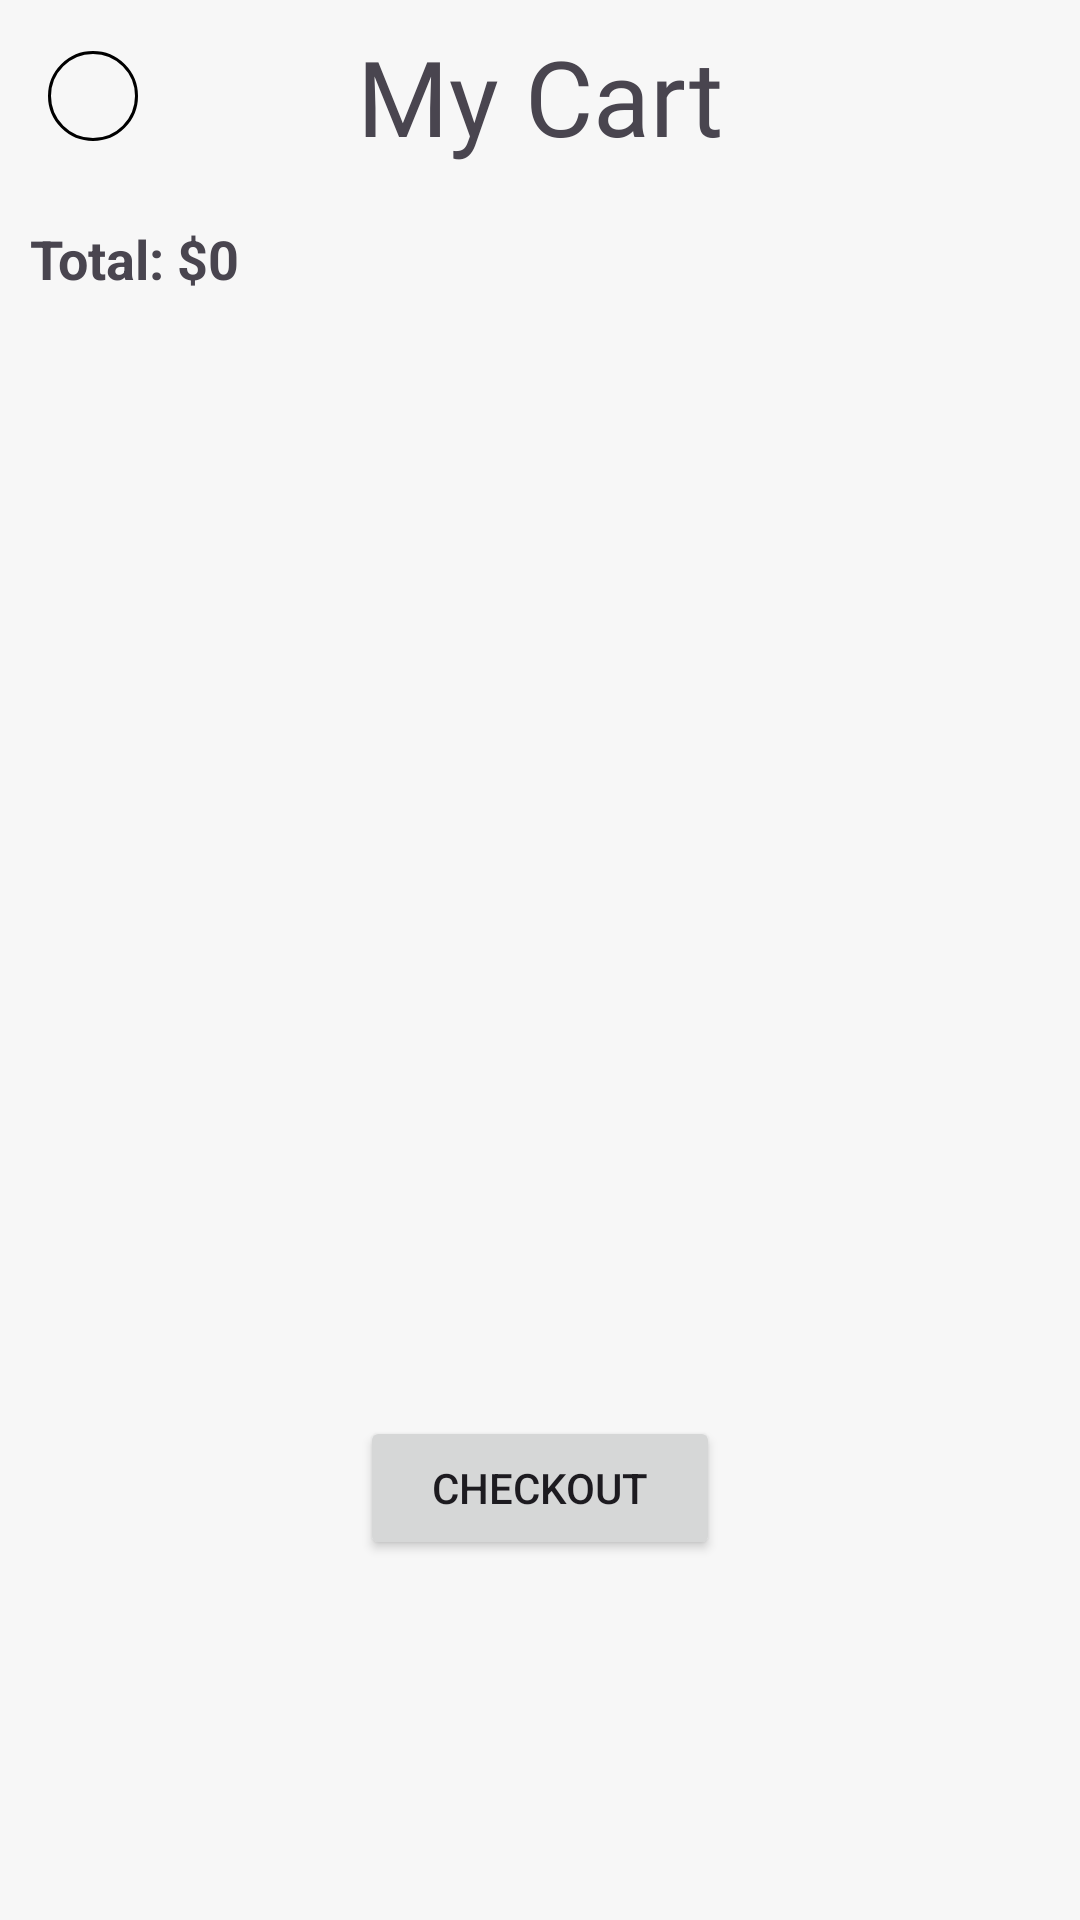

Reconstruct the res/layout file that produces this screen, plus the resources it refers to.
<!-- AndroidManifest.xml: application theme Theme.ShopEase -->
<!-- res/layout/fragment_cart.xml -->
<?xml version="1.0" encoding="utf-8"?>
<androidx.constraintlayout.widget.ConstraintLayout xmlns:android="http://schemas.android.com/apk/res/android"
    xmlns:tools="http://schemas.android.com/tools"
    android:layout_width="match_parent"
    android:layout_height="match_parent"
    xmlns:app="http://schemas.android.com/apk/res-auto"
    tools:context=".view.CartFragment">

    <androidx.appcompat.widget.Toolbar
        android:id="@+id/toolbarCart"
        android:layout_width="0dp"
        android:layout_height="wrap_content"
        app:layout_constraintEnd_toEndOf="parent"
        app:layout_constraintHorizontal_bias="0.5"
        app:layout_constraintStart_toStartOf="parent"
        app:layout_constraintTop_toTopOf="parent">

        <ImageView
            android:id="@+id/iv_btn_back"
            android:layout_width="wrap_content"
            android:layout_height="wrap_content"
            android:background="@drawable/image_circle"
            android:src="@drawable/ic_back" />

        <TextView
            android:layout_width="wrap_content"
            android:layout_height="wrap_content"
            android:layout_gravity="center"
            android:fontFamily="@font/roboto_regular"
            android:text="My Cart"
            android:textSize="35sp" />
    </androidx.appcompat.widget.Toolbar>

    <TextView
        android:id="@+id/tv_total_price"
        android:layout_width="wrap_content"
        android:layout_height="wrap_content"
        android:text="Total: $0"
        android:textSize="18sp"
        android:textStyle="bold"
        android:padding="10dp"
        app:layout_constraintHorizontal_bias="0.5"
        app:layout_constraintStart_toStartOf="parent"
        app:layout_constraintTop_toBottomOf="@+id/toolbarCart" />

    <TextView
        android:id="@+id/tv_price"
        android:layout_width="wrap_content"
        android:layout_height="wrap_content"
        android:textSize="18sp"
        android:textStyle="bold"
        android:padding="10dp"
        android:visibility="invisible"
        app:layout_constraintHorizontal_bias="0.5"
        app:layout_constraintEnd_toEndOf="parent"
        app:layout_constraintTop_toBottomOf="@+id/toolbarCart" />

    <androidx.recyclerview.widget.RecyclerView
        android:id="@+id/rv_cart"
        android:layout_width="match_parent"
        android:layout_height="0dp"
        app:layout_constraintBottom_toBottomOf="parent"
        app:layout_constraintEnd_toEndOf="parent"
        app:layout_constraintHorizontal_bias="0.5"
        app:layout_constraintStart_toStartOf="parent"
        app:layout_constraintTop_toBottomOf="@+id/tv_total_price" />

    <Button
        android:id="@+id/btn_checkout_address"
        android:layout_width="0dp"
        android:layout_height="wrap_content"
        android:layout_margin="120dp"
        android:text="Checkout"
        app:layout_constraintBottom_toBottomOf="parent"
        app:layout_constraintEnd_toEndOf="parent"
        app:layout_constraintStart_toStartOf="parent" />
</androidx.constraintlayout.widget.ConstraintLayout>
<!-- resources referenced by this layout -->
<resources>
  <!-- drawable image_circle (drawable) -->
  <?xml version="1.0" encoding="utf-8"?>
  <shape xmlns:android="http://schemas.android.com/apk/res/android"
      android:shape="oval">
  
      <stroke android:width="1dp" android:color="@color/black"/>
  
      <size android:width="30dp" android:height="30dp" />
  
  </shape>
  <style name="Theme.ShopEase" parent="Base.Theme.ShopEase" />
  <color name="black">#000000</color>
  <style name="Base.Theme.ShopEase" parent="Theme.Material3.DayNight.NoActionBar">
          
          <item name="colorPrimary">@color/primary</item>
          <item name="colorPrimaryDark">@color/colorPrimaryDark</item>
  
          <item name="android:windowBackground">@color/colorAccent</item>
          <item name="android:windowDisablePreview">true</item>
      </style>
  <color name="primary">#854836</color>
  <color name="colorPrimaryDark">#FFB22C</color>
  <color name="colorAccent">#F7F7F7</color>
</resources>
